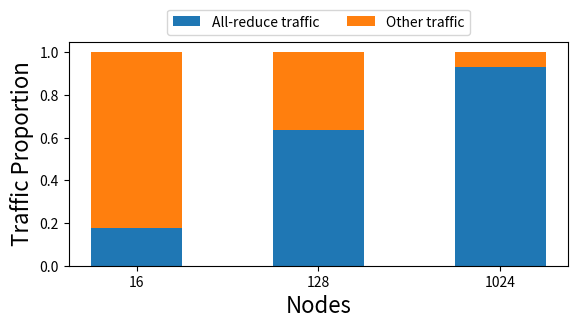

Write the Python code that produced this figure.
import matplotlib.pyplot as plt
import numpy as np

fig, ax = plt.subplots(1, 1)
fig.set_size_inches(6, 3.5)

ax.set_xlabel('Nodes', fontsize=16)
ax.set_ylabel('Traffic Proportion', fontsize=16)

node_counts = ['16', '128', '1024']
traffic = {}
traffic["All-reduce traffic"] = [0.17805969485947779, 0.6341096065885651, 0.9327247926945806]
traffic["Other traffic"] = [1 - t for t in traffic["All-reduce traffic"]]
width = 0.5

bottom = np.zeros(3)
for lbl, weight_count in traffic.items():
    p = ax.bar(node_counts, weight_count, width, label=lbl, bottom=bottom)
    bottom += weight_count

ax.legend(bbox_to_anchor=(0.5, 1), loc="lower center", ncol=2)

fig.tight_layout(pad=1.5)

plt.savefig('fs40_traffic_a.pdf', bbox_inches='tight', pad_inches=.15, dpi=600)
# plt.show()
